Image classification data set "Dados" (pedroquadros2003/lab2_cmc15 on GitHub). Class labels (2): ants, bees.

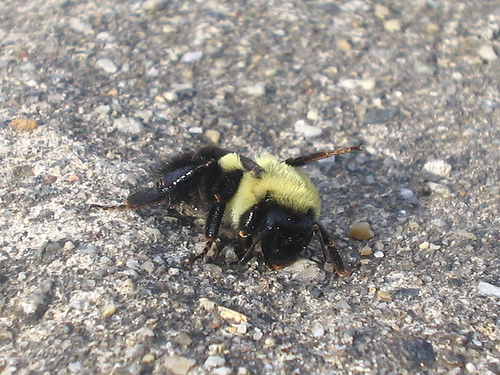
Label: bees

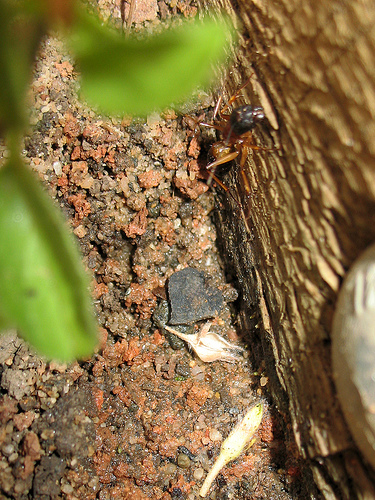
Label: ants

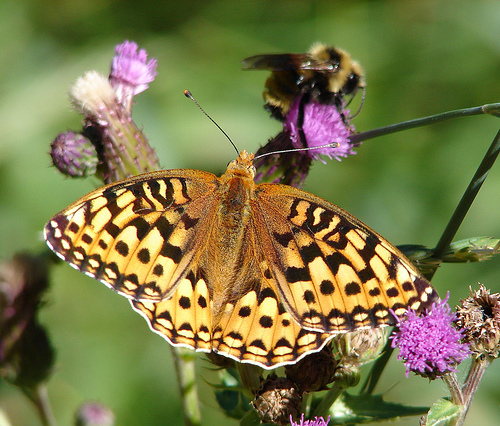
Label: bees

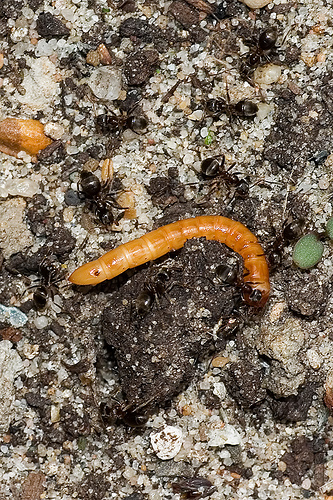
Label: ants

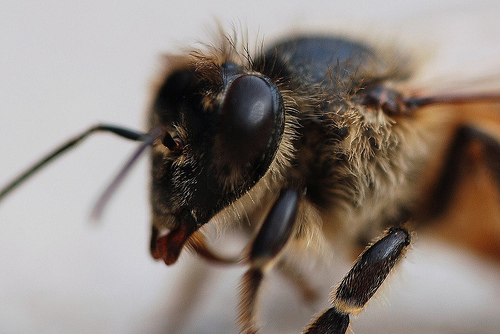
Label: bees

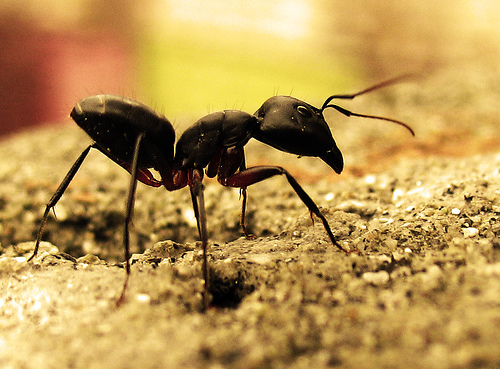
Label: ants
